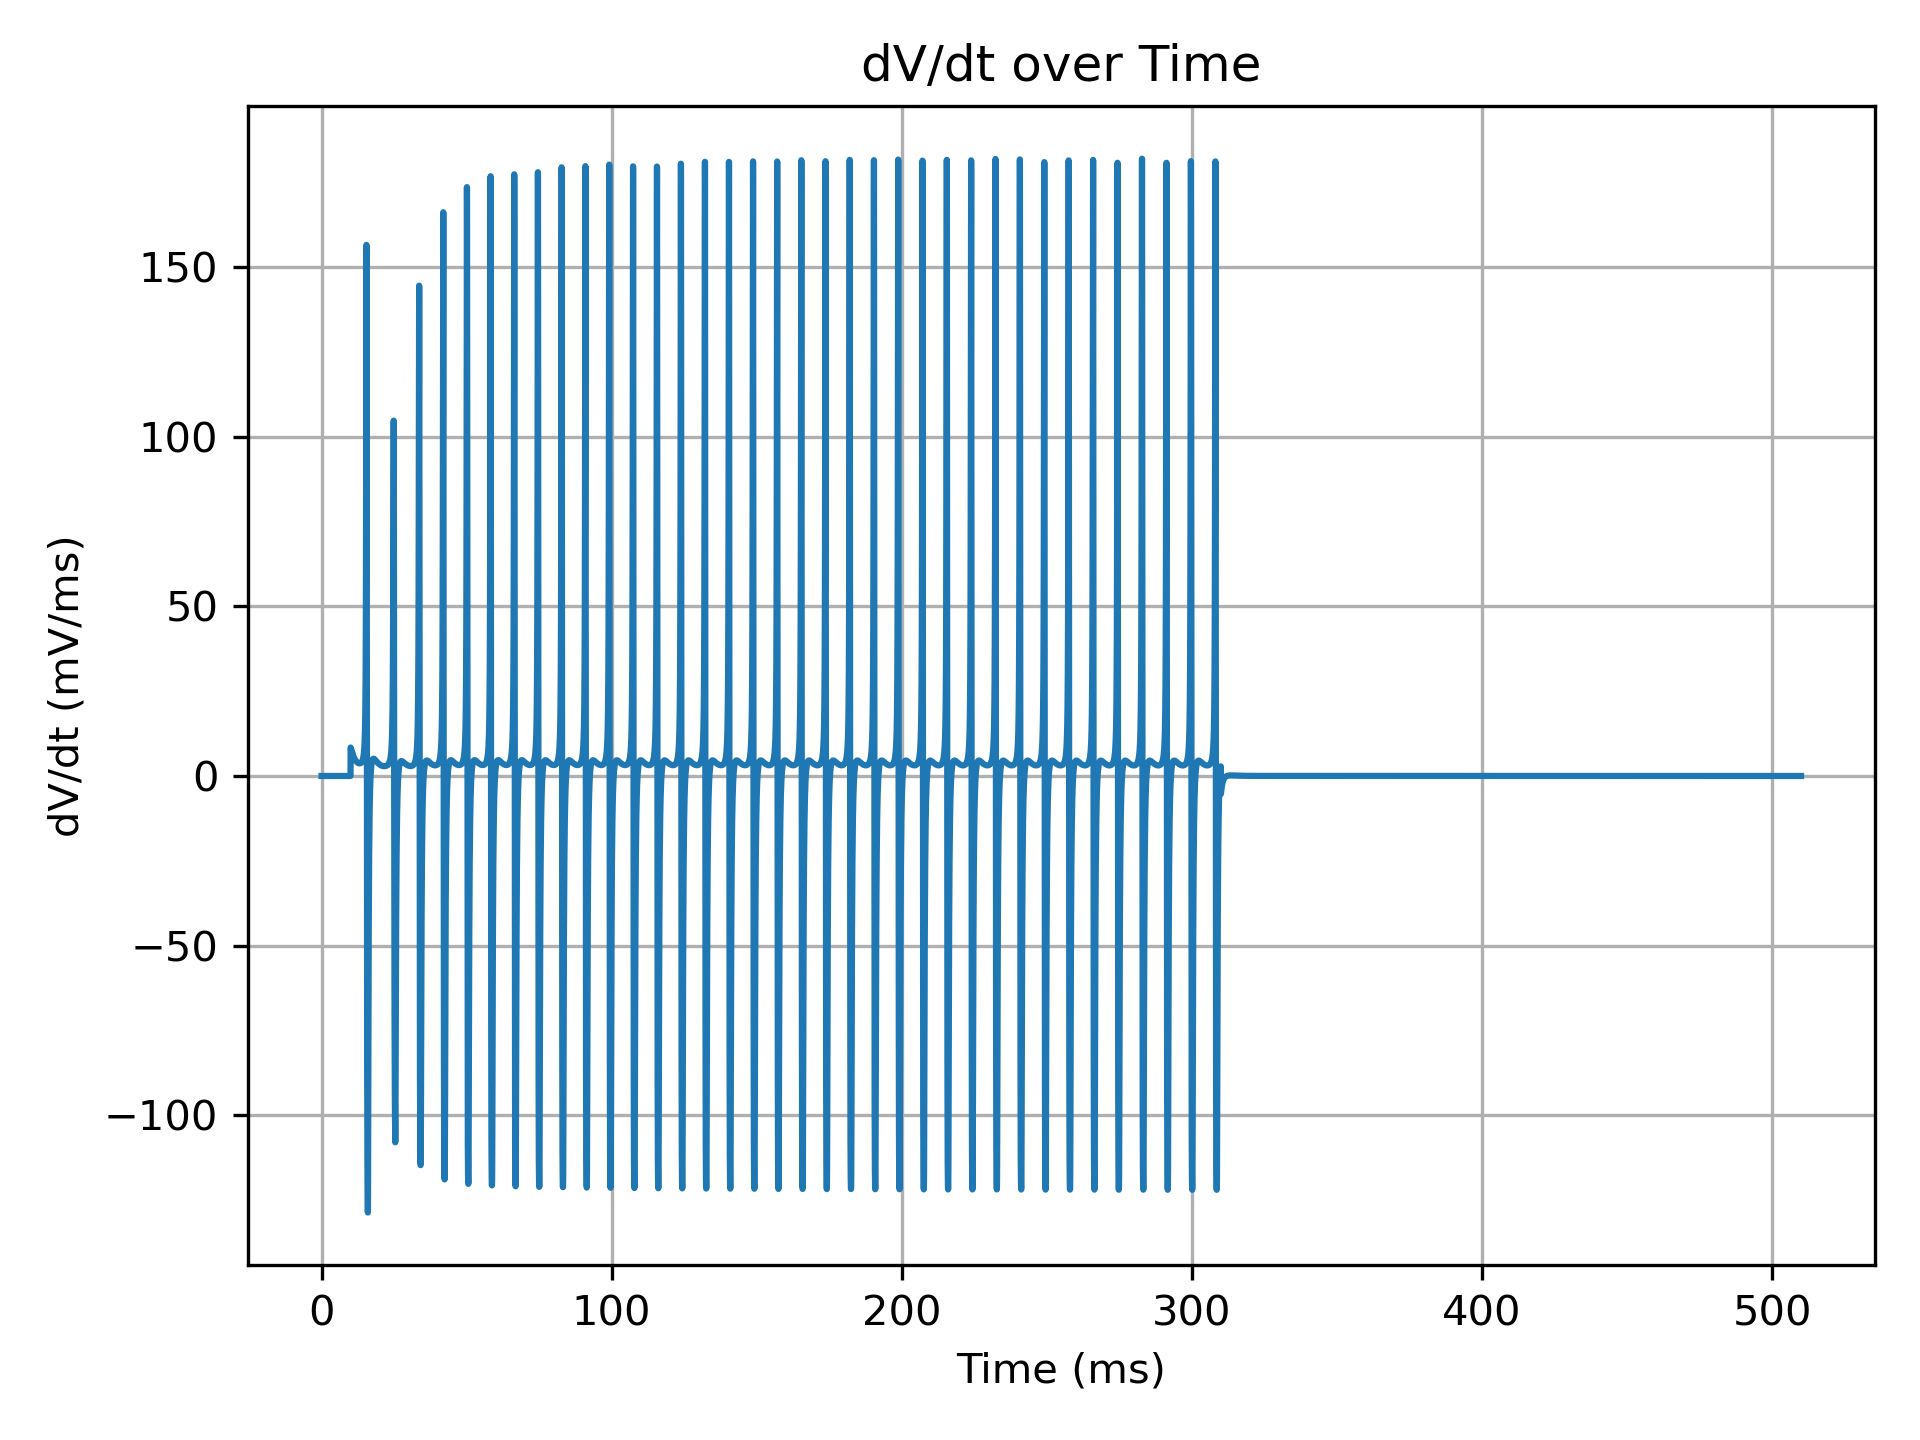

Values plotted in this chart, from the file beside it:
time_ms, dvdt
0.0, 0.0
0.02, 0.0
0.04, 0.0
0.06, 2.2737367544323206e-13
0.08, 2.2737367544323206e-13
0.1, 0.0
0.12, 0.0
0.14, 2.2737367544323206e-13
0.16, 0.0
0.18, 0.0
0.2, 0.0
0.22, 0.0
0.24, -2.2737367544323206e-13
0.26, 2.2737367544323206e-13
0.28, 0.0
0.3, 0.0
0.32, 0.0
0.34, 0.0
0.36, 0.0
0.38, 0.0
0.4, 0.0
0.42, 0.0
0.44, 0.0
0.46, 0.0
0.48, -2.2737367544323206e-13
0.5, 2.2737367544323206e-13
0.52, 0.0
0.54, 0.0
0.56, 0.0
0.58, 0.0
0.6, 0.0
0.62, 0.0
0.64, 0.0
0.66, 0.0
0.68, 0.0
0.7, 0.0
0.72, 0.0
0.74, 0.0
0.76, 0.0
0.78, 0.0
0.8, 0.0
0.82, 0.0
0.84, 0.0
0.86, 0.0
0.88, 0.0
0.9, 0.0
0.92, 0.0
0.94, 0.0
0.96, 0.0
0.98, 0.0
1, 0.0
1.02, 0.0
1.04, 0.0
1.06, 0.0
1.08, 0.0
1.1, 0.0
1.12, 0.0
1.14, 0.0
1.16, 0.0
1.18, 0.0
... 25,441 more rows
